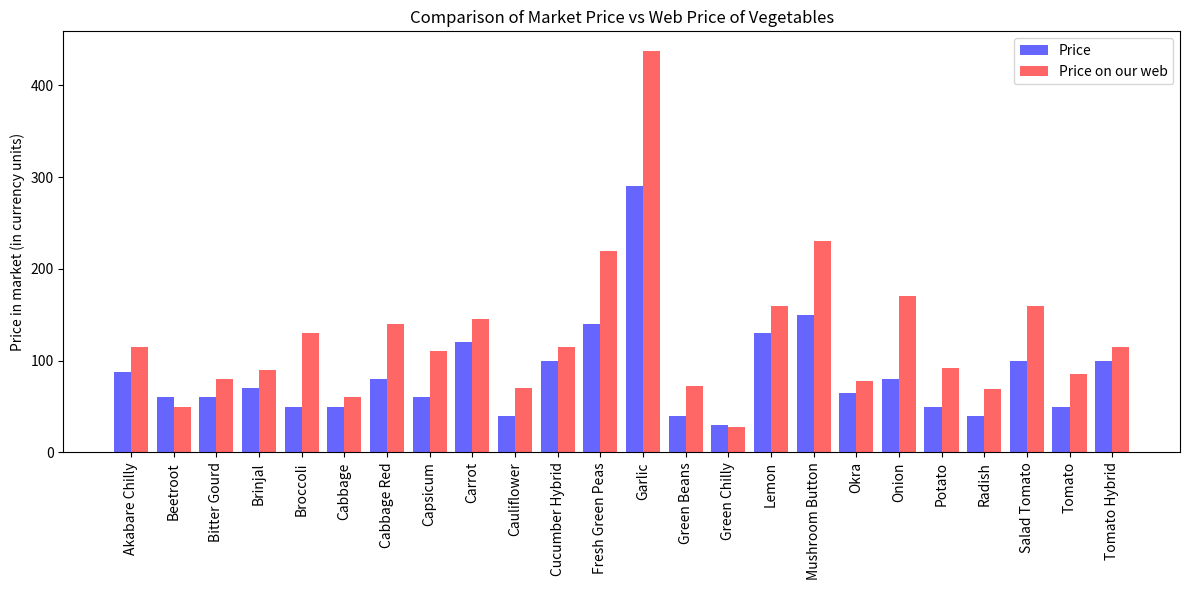

Generate this figure with matplotlib:
import pandas as pd
import matplotlib.pyplot as plt

# Extracted data
data = {
    "Vegetable Name": [
        "Akabare Chilly", "Beetroot", "Bitter Gourd", "Brinjal", "Broccoli", "Cabbage", "Cabbage Red",
        "Capsicum", "Carrot", "Cauliflower", "Cucumber Hybrid", "Fresh Green Peas", "Garlic",
        "Green Beans", "Green Chilly", "Lemon", "Mushroom Button", "Okra", "Onion", "Potato",
        "Radish", "Salad Tomato", "Tomato", "Tomato Hybrid"
    ],
    "Price": [87.5, 60, 60, 70, 50, 50, 80, 60, 120, 40, 100, 140, 290, 40, 30, 130, 150, 65, 80, 50, 40, 100, 50, 100],
    "Price on our web": [115, 50, 80, 90, 130, 60, 140, 110, 145, 70, 115, 220, 437, 72, 28, 160, 230, 78, 170, 92, 69.3, 160, 85, 115]
}

# Convert to DataFrame
df = pd.DataFrame(data)



# Plotting
plt.figure(figsize=(12, 6))
x = range(len(df))

plt.bar(x, df["Price"], width=0.4, label="Price", align="center", color='b', alpha=0.6)
plt.bar([i + 0.4 for i in x], df["Price on our web"], width=0.4, label="Price on our web", align="center", color='r', alpha=0.6)

plt.xticks([i + 0.2 for i in x], df["Vegetable Name"], rotation=90)
plt.ylabel("Price in market (in currency units)")
plt.title("Comparison of Market Price vs Web Price of Vegetables")
plt.legend()
plt.tight_layout()
# Show plot
plt.show()
